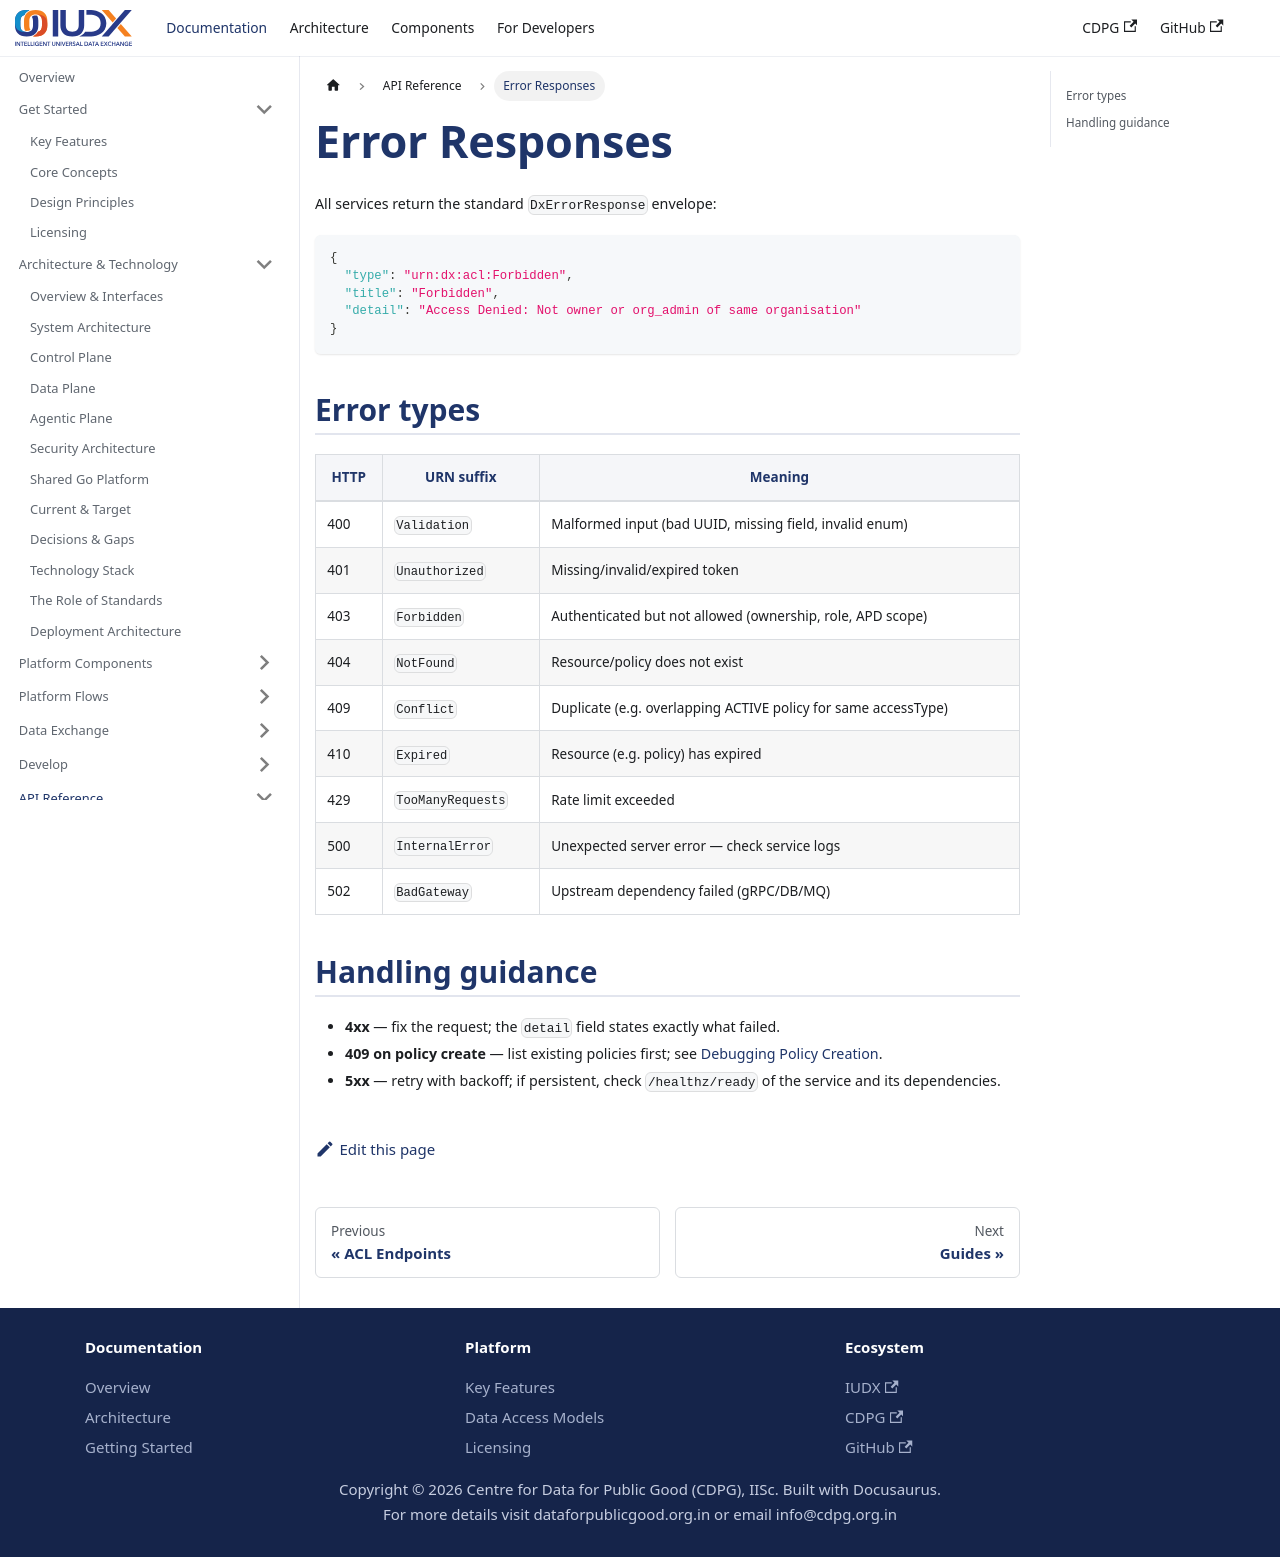

repository: datakaveri/cdpg-docs · page: docs/api-reference/error-responses/index.html · generator: docusaurus

# Error Responses

All services return the standard `DxErrorResponse` envelope:

```json
{
  "type": "urn:dx:acl:Forbidden",
  "title": "Forbidden",
  "detail": "Access Denied: Not owner or org_admin of same organisation"
}
```

## Error types

| HTTP | URN suffix | Meaning |
|---|---|---|
| 400 | `Validation` | Malformed input (bad UUID, missing field, invalid enum) |
| 401 | `Unauthorized` | Missing/invalid/expired token |
| 403 | `Forbidden` | Authenticated but not allowed (ownership, role, APD scope) |
| 404 | `NotFound` | Resource/policy does not exist |
| 409 | `Conflict` | Duplicate (e.g. overlapping ACTIVE policy for same accessType) |
| 410 | `Expired` | Resource (e.g. policy) has expired |
| 429 | `TooManyRequests` | Rate limit exceeded |
| 500 | `InternalError` | Unexpected server error — check service logs |
| 502 | `BadGateway` | Upstream dependency failed (gRPC/DB/MQ) |

## Handling guidance

- **4xx** — fix the request; the `detail` field states exactly what failed.
- **409 on policy create** — list existing policies first; see
  [Debugging Policy Creation](../guides/debugging-policy-creation).
- **5xx** — retry with backoff; if persistent, check `/healthz/ready` of the
  service and its dependencies.
